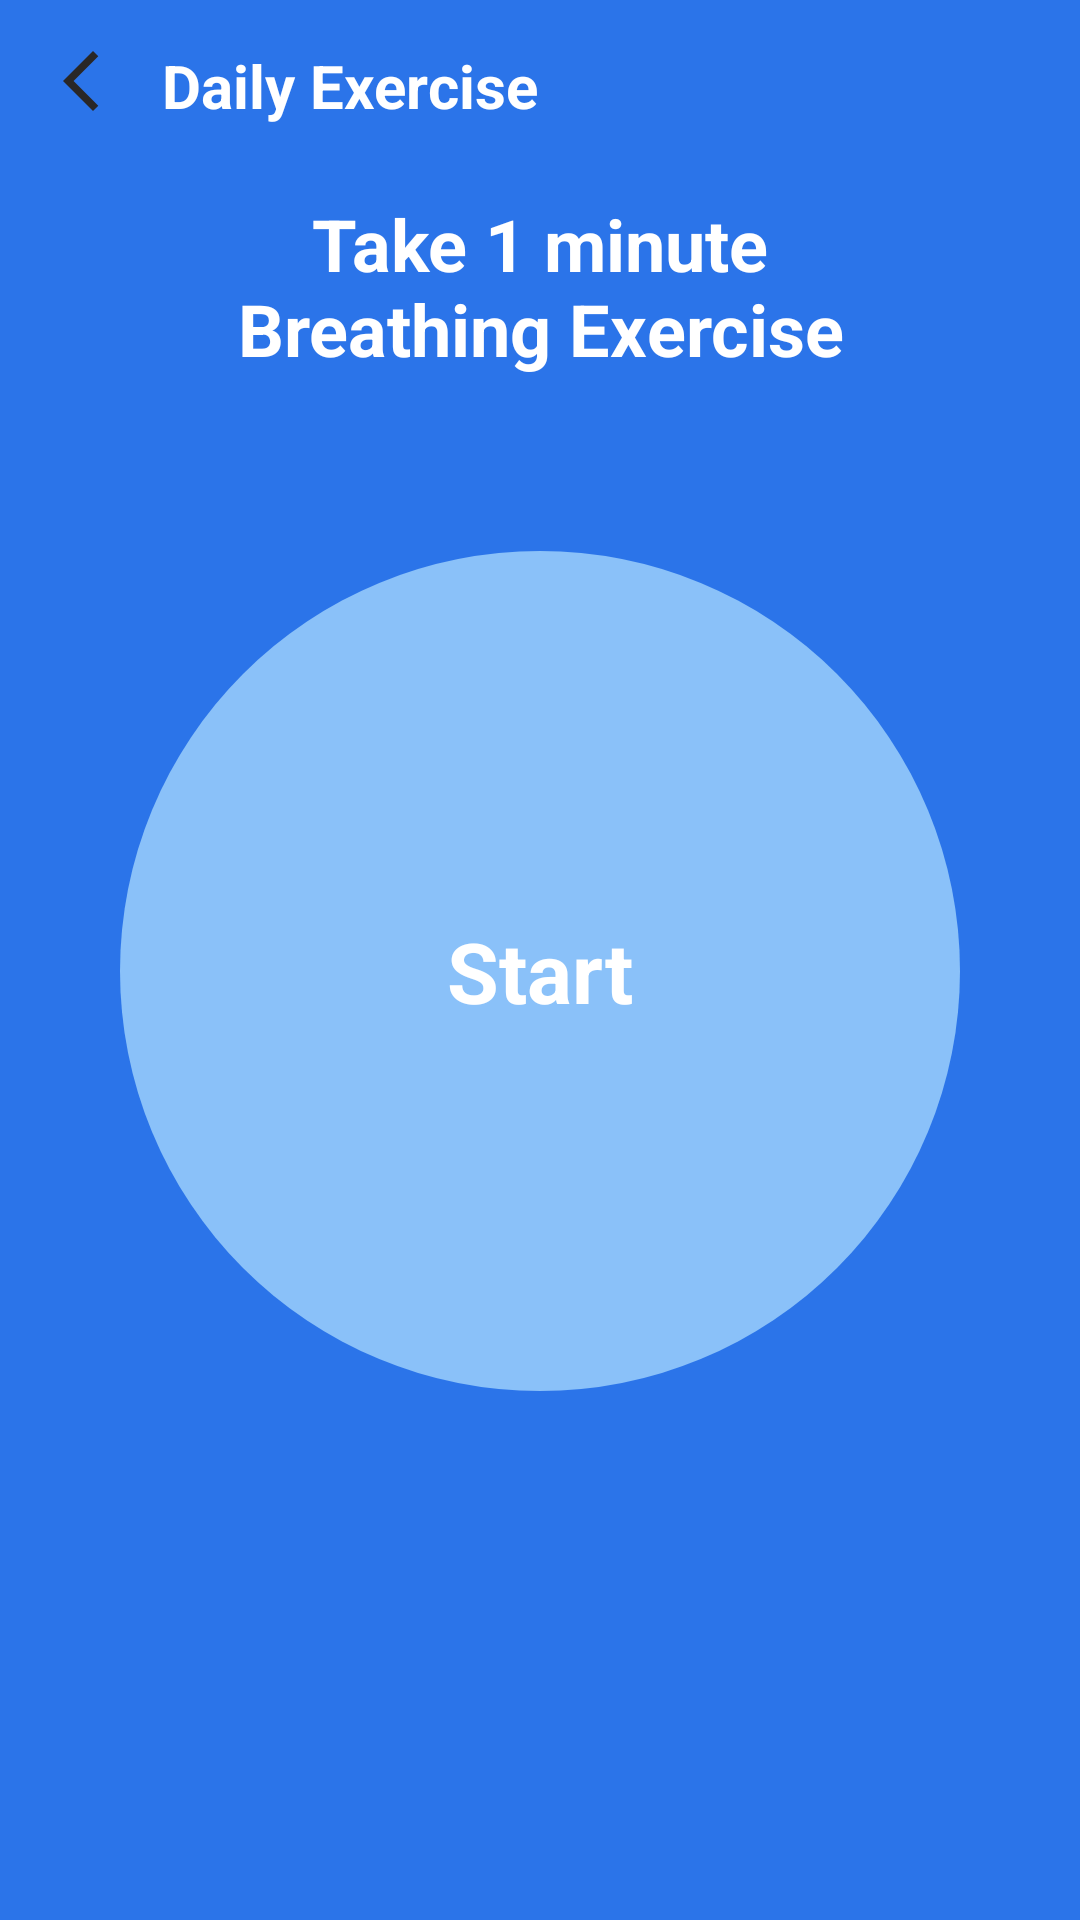

This screen was rendered from an Android layout file. Write that file and the resources it references.
<!-- AndroidManifest.xml: application theme Theme.BreathingApps2 -->
<!-- res/layout/fragment_daily_exercise.xml -->
<?xml version="1.0" encoding="utf-8"?>
<LinearLayout xmlns:android="http://schemas.android.com/apk/res/android"
    xmlns:app="http://schemas.android.com/apk/res-auto"
    xmlns:tools="http://schemas.android.com/tools"
    android:layout_width="match_parent"
    android:layout_height="match_parent"
    android:background="#2B74E9"
    android:orientation="vertical">


    <LinearLayout
        android:layout_width="match_parent"
        android:layout_height="wrap_content"
        android:orientation="horizontal"
        android:layout_marginTop="15dp"
        android:layout_marginBottom="15dp"
        >

        <ImageView
            android:id="@+id/back_arrow"
            android:layout_width="wrap_content"
            android:layout_height="wrap_content"
            android:layout_centerVertical="true"
            android:layout_marginStart="15dp"
            android:src="@drawable/ic_baseline_arrow_back_ios_new_24"/>

        <TextView
            android:layout_width="match_parent"
            android:layout_height="wrap_content"
            android:text="Daily Exercise"
            android:textSize="20dp"
            android:layout_marginStart="15dp"
            android:textColor="@color/white"
            android:layout_centerVertical="true"
            android:textStyle="bold"
            />

    </LinearLayout>

    <TextView
        android:layout_width="match_parent"
        android:layout_height="wrap_content"
        android:text="Take 1 minute Breathing Exercise"
        android:layout_marginHorizontal="50dp"
        android:gravity="center"
        android:textColor="@color/white"
        android:layout_marginVertical="8dp"
        android:textSize="24sp"
        android:textStyle="bold"
        android:layout_marginBottom="40dp"/>


    <TextView
        android:layout_width="280dp"
        android:layout_height="280dp"
        android:text="Start"
        android:layout_gravity="center"
        android:gravity="center"
        android:background="@drawable/roundbackground"
        android:layout_marginVertical="50dp"
        android:textSize="28sp"
        android:textStyle="bold"
        android:textColor="@color/white"/>

</LinearLayout>
<!-- resources referenced by this layout -->
<resources>
  <color name="white">#FFFFFFFF</color>
  <!-- drawable ic_baseline_arrow_back_ios_new_24 (drawable) -->
  <vector android:height="24dp" android:tint="#292727"
      android:viewportHeight="24" android:viewportWidth="24"
      android:width="24dp" xmlns:android="http://schemas.android.com/apk/res/android">
      <path android:fillColor="@android:color/white" android:pathData="M17.77,3.77l-1.77,-1.77l-10,10l10,10l1.77,-1.77l-8.23,-8.23z"/>
  </vector>
  <!-- drawable roundbackground (drawable) -->
  <?xml version="1.0" encoding="utf-8"?>
  <shape xmlns:android="http://schemas.android.com/apk/res/android" android:shape="oval">
  
      <solid android:color="#8AC1F9"/>
  
  
  </shape>
  <style name="Theme.BreathingApps2" parent="Theme.MaterialComponents.DayNight.DarkActionBar">
          
          <item name="colorPrimary">@color/purple_500</item>
          <item name="colorPrimaryVariant">@color/purple_700</item>
          <item name="colorOnPrimary">@color/white</item>
          
          <item name="colorSecondary">@color/teal_200</item>
          <item name="colorSecondaryVariant">@color/teal_700</item>
          <item name="colorOnSecondary">@color/black</item>
          
          <item name="android:statusBarColor" tools:targetApi="l">?attr/colorPrimaryVariant</item>
          
      </style>
  <color name="purple_500">#FF6200EE</color>
  <color name="purple_700">#FF3700B3</color>
  <color name="teal_200">#FF03DAC5</color>
  <color name="teal_700">#FF018786</color>
  <color name="black">#FF000000</color>
</resources>
